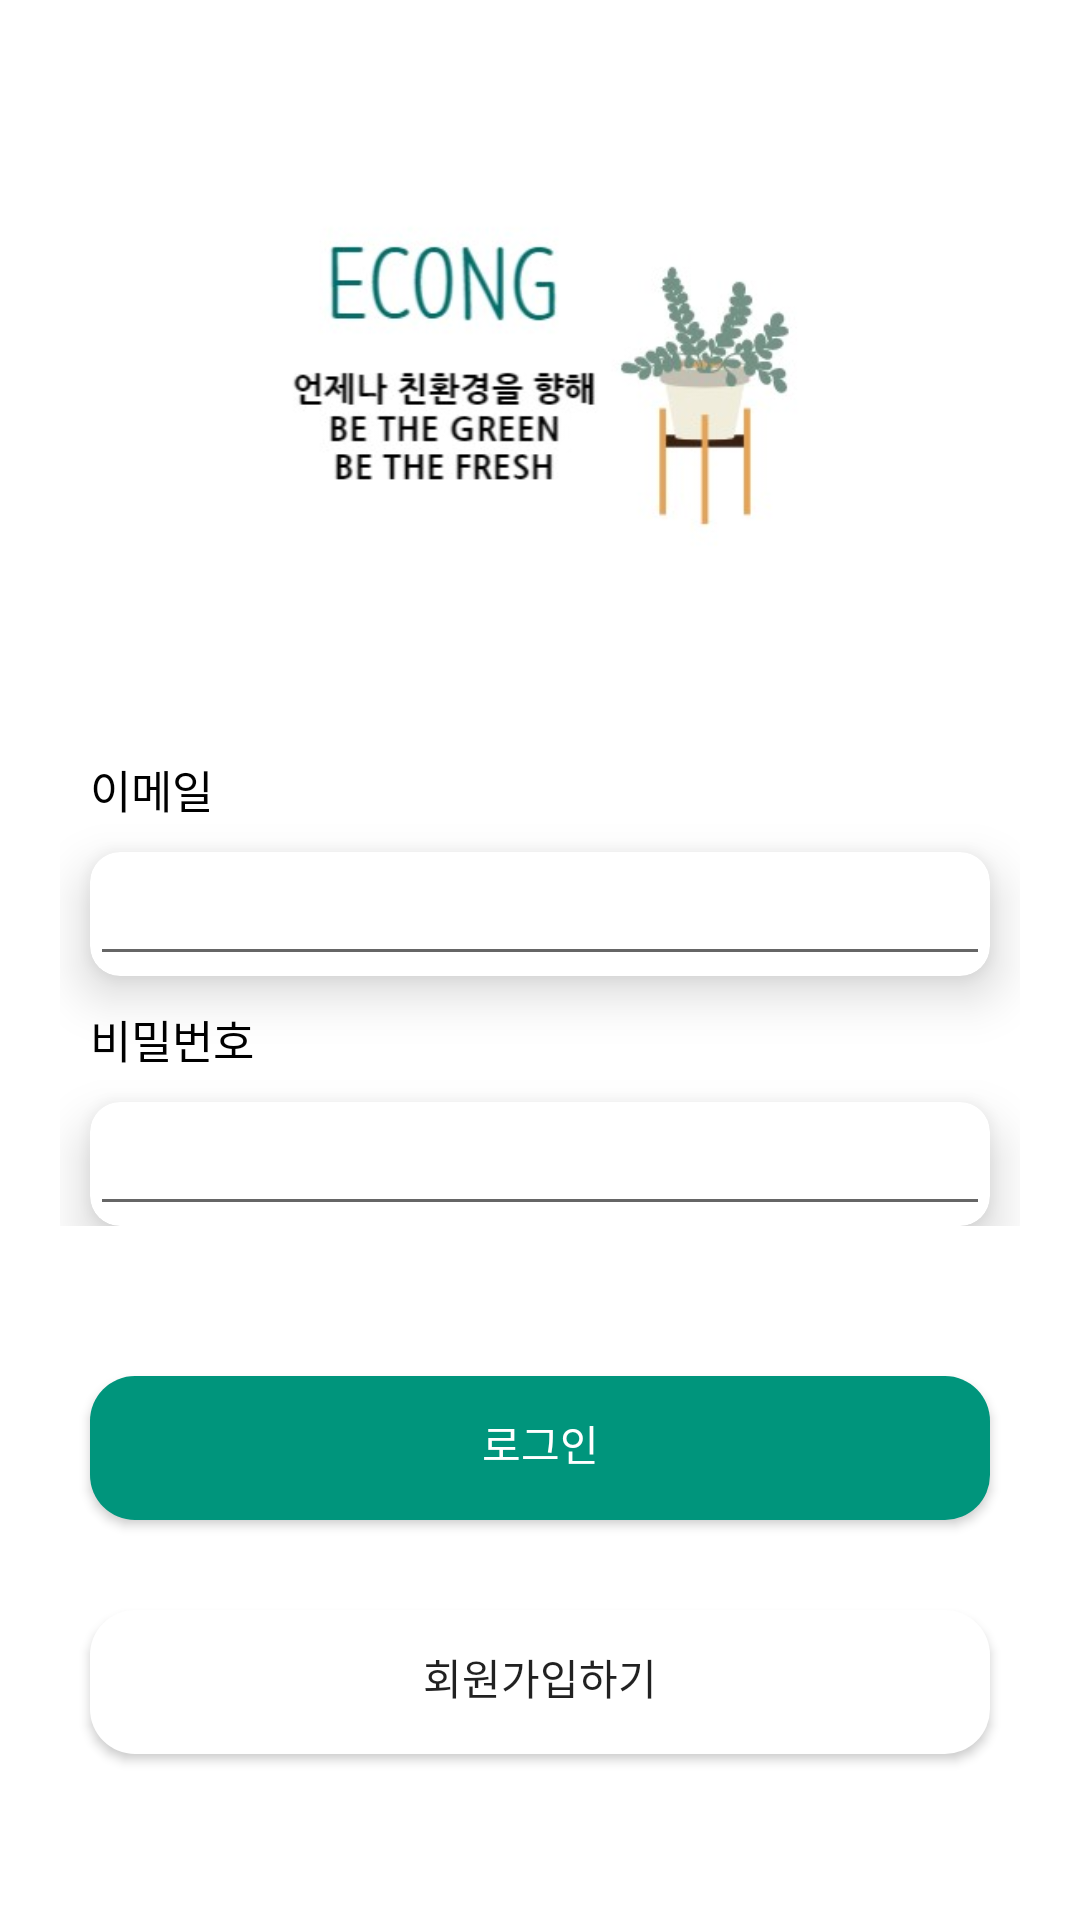

Reconstruct the res/layout file that produces this screen, plus the resources it refers to.
<!-- AndroidManifest.xml: application theme Theme.Econg -->
<!-- res/layout/activity_sign_in.xml -->
<?xml version="1.0" encoding="utf-8"?>
<androidx.constraintlayout.widget.ConstraintLayout xmlns:android="http://schemas.android.com/apk/res/android"
    xmlns:app="http://schemas.android.com/apk/res-auto"
    xmlns:tools="http://schemas.android.com/tools"
    android:layout_width="match_parent"
    android:layout_height="match_parent"
    tools:context=".SignInActivity"
    android:background="@color/white">
    <ImageView
        android:id="@+id/imageView2"
        android:layout_width="200dp"
        android:layout_height="150dp"
        android:layout_marginTop="48dp"
        app:layout_constraintEnd_toEndOf="parent"
        app:layout_constraintStart_toStartOf="parent"
        app:layout_constraintTop_toTopOf="parent"
        app:srcCompat="@drawable/econgfresh2" />

    <LinearLayout
        android:id="@+id/linearLayout2"
        android:layout_width="0dp"
        android:layout_height="wrap_content"
        android:layout_marginTop="24dp"
        android:orientation="vertical"
        android:padding="20dp"
        app:layout_constraintEnd_toEndOf="parent"
        app:layout_constraintHorizontal_bias="0.6"
        app:layout_constraintStart_toStartOf="parent"
        app:layout_constraintTop_toBottomOf="@+id/imageView2">

        <TextView
            android:layout_width="match_parent"
            android:layout_height="wrap_content"
            android:layout_marginStart="10dp"
            android:layout_marginTop="10dp"
            android:layout_marginEnd="10dp"
            android:text="이메일"
            android:textColor="@color/black"
            android:textSize="15sp" />

        <androidx.cardview.widget.CardView

            android:layout_width="match_parent"
            android:layout_height="wrap_content"
            android:layout_marginStart="10dp"
            android:layout_marginTop="10dp"
            android:layout_marginEnd="10dp"
            app:cardCornerRadius="10dp"
            app:cardElevation="10dp">

            <EditText
                android:id="@+id/suEmail"
                android:layout_width="match_parent"
                android:layout_height="wrap_content"
                android:ems="10"
                android:inputType="textEmailAddress" />
        </androidx.cardview.widget.CardView>

        <TextView
            android:layout_width="match_parent"
            android:layout_height="wrap_content"
            android:layout_marginStart="10dp"
            android:layout_marginTop="10dp"
            android:layout_marginEnd="10dp"
            android:text="비밀번호"
            android:textColor="@color/black"
            android:textSize="15sp" />

        <androidx.cardview.widget.CardView

            android:layout_width="match_parent"
            android:layout_height="wrap_content"
            android:layout_marginStart="10dp"
            android:layout_marginTop="10dp"
            android:layout_marginEnd="10dp"
            app:cardCornerRadius="10dp"
            app:cardElevation="10dp">

            <EditText
                android:id="@+id/suPasswd"
                android:layout_width="match_parent"
                android:layout_height="wrap_content"
                android:ems="10"
                android:inputType="textPassword" />
        </androidx.cardview.widget.CardView>

    </LinearLayout>

    <Button
        android:id="@+id/btnGoToHome"
        android:layout_width="0dp"
        android:layout_height="wrap_content"
        android:layout_margin="30dp"
        android:layout_marginTop="32dp"
        android:background="@drawable/button_selected"
        android:text="로그인"
        android:textColor="@color/white"
        app:layout_constraintEnd_toEndOf="parent"
        app:layout_constraintStart_toStartOf="parent"
        app:layout_constraintTop_toBottomOf="@+id/linearLayout2" />

    <Button
        android:id="@+id/btnGoToSU"
        android:layout_width="0dp"
        android:layout_height="wrap_content"
        android:layout_margin="30dp"
        android:layout_marginTop="16dp"
        android:background="@drawable/button"
        android:text="회원가입하기"
        app:layout_constraintEnd_toEndOf="parent"
        app:layout_constraintHorizontal_bias="0.733"
        app:layout_constraintStart_toStartOf="parent"
        app:layout_constraintTop_toBottomOf="@+id/btnGoToHome" />
</androidx.constraintlayout.widget.ConstraintLayout>
<!-- resources referenced by this layout -->
<resources>
  <color name="black">#FF000000</color>
  <color name="white">#FFFFFF</color>
  <!-- drawable button (drawable) -->
  <?xml version="1.0" encoding="utf-8"?>
  <shape xmlns:android="http://schemas.android.com/apk/res/android">
      <solid android:color="@color/white"/>
      <corners android:radius="15dp"/>
      <padding android:bottom="10dp" android:left="30dp" android:right="30dp" android:top="7dp" />
  </shape>
  <!-- drawable button_selected (drawable) -->
  <?xml version="1.0" encoding="utf-8"?>
  <shape xmlns:android="http://schemas.android.com/apk/res/android">
      <solid android:color="@color/selected"/>
      <corners android:radius="15dp"/>
      <padding android:bottom="10dp" android:left="30dp" android:right="30dp" android:top="7dp" />
  </shape>
  <!-- drawable econgfresh2: jpg bitmap (drawable, 15310 bytes) -->
  <style name="Theme.Econg" parent="Theme.AppCompat.DayNight.NoActionBar">
      
      
          
          <item name="colorPrimary">@color/menu</item>
          <item name="colorPrimaryVariant">@color/purple_700</item>
          <item name="colorOnPrimary">@color/white</item>
          
          <item name="colorSecondary">@color/teal_200</item>
          <item name="colorSecondaryVariant">@color/teal_700</item>
          <item name="colorOnSecondary">@color/black</item>
          
          <item name="android:statusBarColor" tools:targetApi="l">?attr/colorPrimaryVariant</item>
          
      </style>
  <color name="selected">#FF00957C</color>
  <color name="menu">#FF52CC8F</color>
  <color name="purple_700">#FF3700B3</color>
  <color name="teal_200">#FF03DAC5</color>
  <color name="teal_700">#FF018786</color>
</resources>
